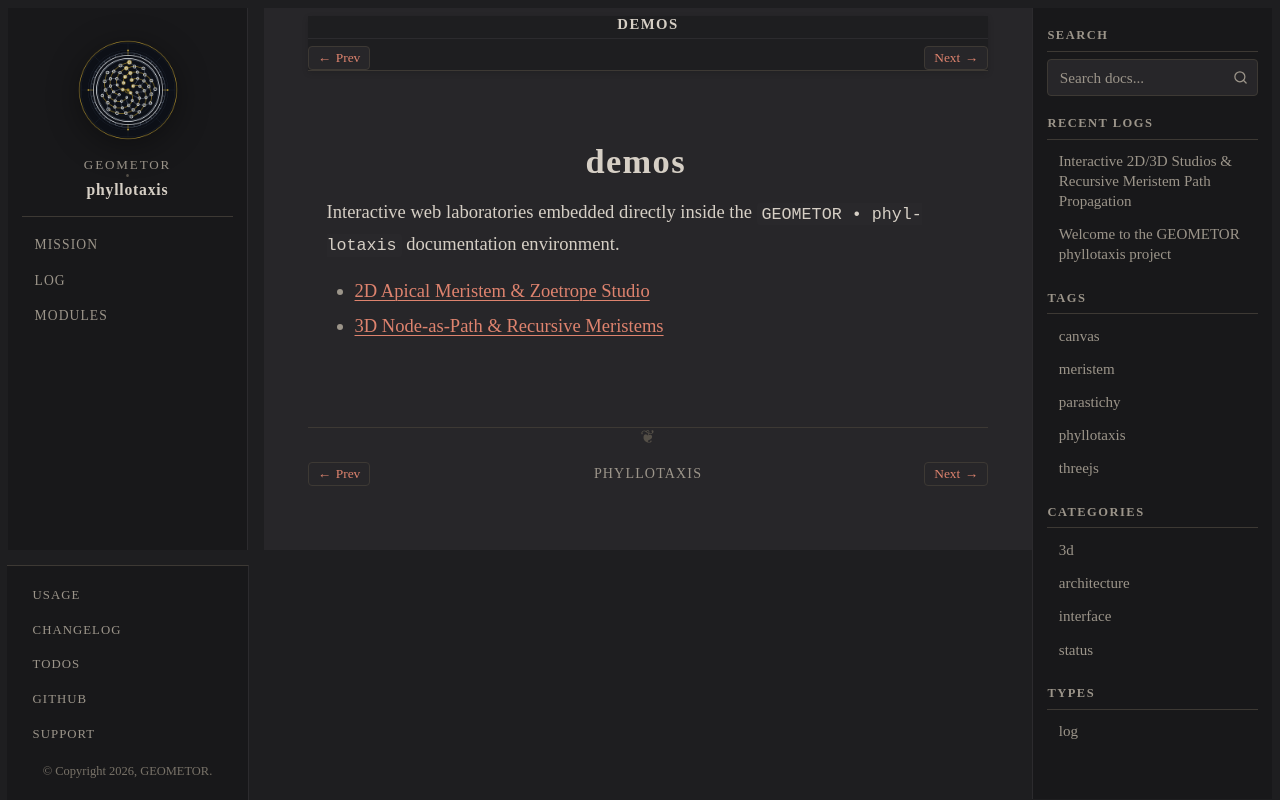

repository: geometor/phyllotaxis · page: demos/index.html · generator: sphinx

:order: 20

demos
=====

Interactive web laboratories embedded directly inside the ``GEOMETOR • phyllotaxis`` documentation environment.

.. toctree::
   :maxdepth: 1

   meristem_2d
   propagation_3d
